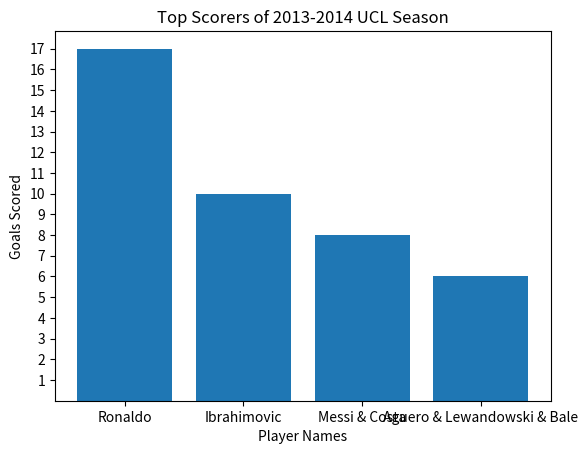

Here is the Python script that generated this plot:

import matplotlib.pyplot as plt

def create_bar_chart(x_values, y_values, x_label, y_label, title, number_of_ticks):
    # Created a function to represent data in a bar chart
    # Function takes in 5 parameters

    # Create the bar chart
    plt.bar(x_values, y_values)

    # Adding labels and a title
    plt.xlabel(x_label)
    plt.ylabel(y_label)
    plt.title(title)

    # Apply  tick positions to the y-axis
    plt.yticks(number_of_ticks)

    # Display the graph
    plt.show()


players = ["Ronaldo", "Ibrahimovic", "Messi & Costa", "Aguero & Lewandowski & Bale"]
goals = [17, 10, 8, 6]
ticks = list(range(1, max(goals) + 1))

create_bar_chart(players, goals, 'Player Names', 'Goals Scored', 'Top Scorers of 2013-2014 UCL Season', ticks)
